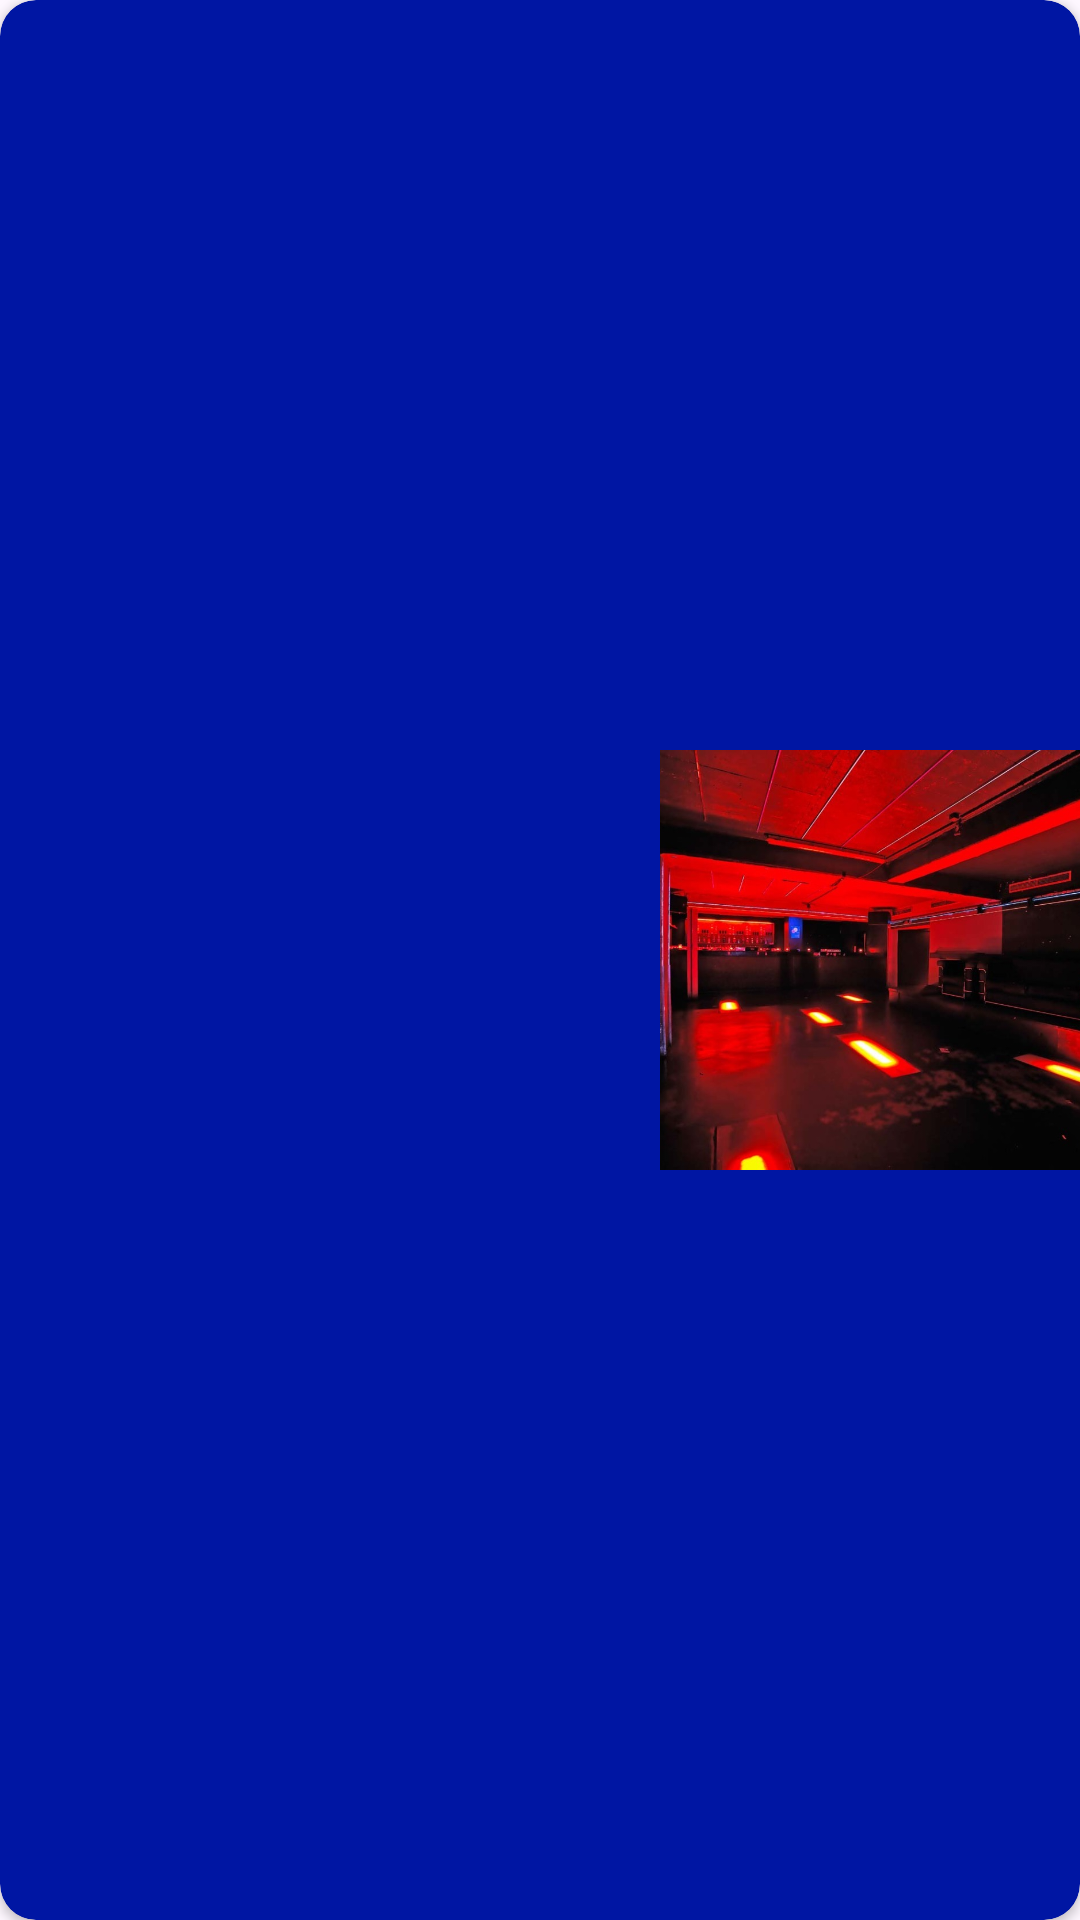

This screen was rendered from an Android layout file. Write that file and the resources it references.
<!-- AndroidManifest.xml: application theme Theme.HNApp2023 -->
<!-- res/layout/club_item.xml -->
<?xml version="1.0" encoding="utf-8"?>
<androidx.cardview.widget.CardView xmlns:android="http://schemas.android.com/apk/res/android"
    xmlns:app="http://schemas.android.com/apk/res-auto"
    xmlns:tools="http://schemas.android.com/tools"
    android:layout_width="match_parent"
    android:layout_height="wrap_content"
    android:layout_margin="16dp"
    app:cardCornerRadius="12dp"
    android:backgroundTint="@color/blue"
    android:id="@+id/club_card">

    <androidx.constraintlayout.widget.ConstraintLayout
        android:layout_width="match_parent"
        android:layout_height="match_parent">


        <TextView
            android:id="@+id/tv_club_name"
            android:layout_width="204dp"
            android:layout_height="76dp"
            android:layout_marginStart="24dp"
            android:layout_marginTop="16dp"
            android:textColor="@color/white"
            android:textSize="24sp"
            android:textStyle="bold"
            app:layout_constraintStart_toStartOf="parent"
            app:layout_constraintTop_toTopOf="parent"
            tools:text="baalsaal" />

        <TextView
            android:id="@+id/tv_location_art"
            android:layout_width="wrap_content"
            android:layout_height="wrap_content"
            android:layout_marginStart="24dp"
            android:layout_marginTop="8dp"
            android:layout_marginBottom="8dp"
            android:textColor="@color/white"
            android:textSize="16sp"
            android:textStyle="bold"
            app:layout_constraintBottom_toBottomOf="parent"
            app:layout_constraintStart_toStartOf="parent"
            app:layout_constraintTop_toBottomOf="@+id/tv_club_name"
            tools:text="@string/clubs" />

        <ImageView
            android:id="@+id/imageView"
            android:layout_width="140dp"
            android:layout_height="140dp"
            android:scaleType="centerCrop"
            android:src="@drawable/baalsal"
            app:layout_constraintBottom_toBottomOf="parent"
            app:layout_constraintEnd_toEndOf="parent"
            app:layout_constraintTop_toTopOf="parent" />
    </androidx.constraintlayout.widget.ConstraintLayout>
</androidx.cardview.widget.CardView>
<!-- resources referenced by this layout -->
<resources>
  <color name="blue">#0016A3</color>
  <color name="white">#FFFFFFFF</color>
  <!-- drawable baalsal: jpeg bitmap (drawable, 137654 bytes) -->
  <string name="clubs">Clubs</string>
  <style name="Theme.HNApp2023" parent="Base.Theme.HNApp2023" />
  <style name="Base.Theme.HNApp2023" parent="Theme.Material3.DayNight.NoActionBar">
          
          
      </style>
</resources>
